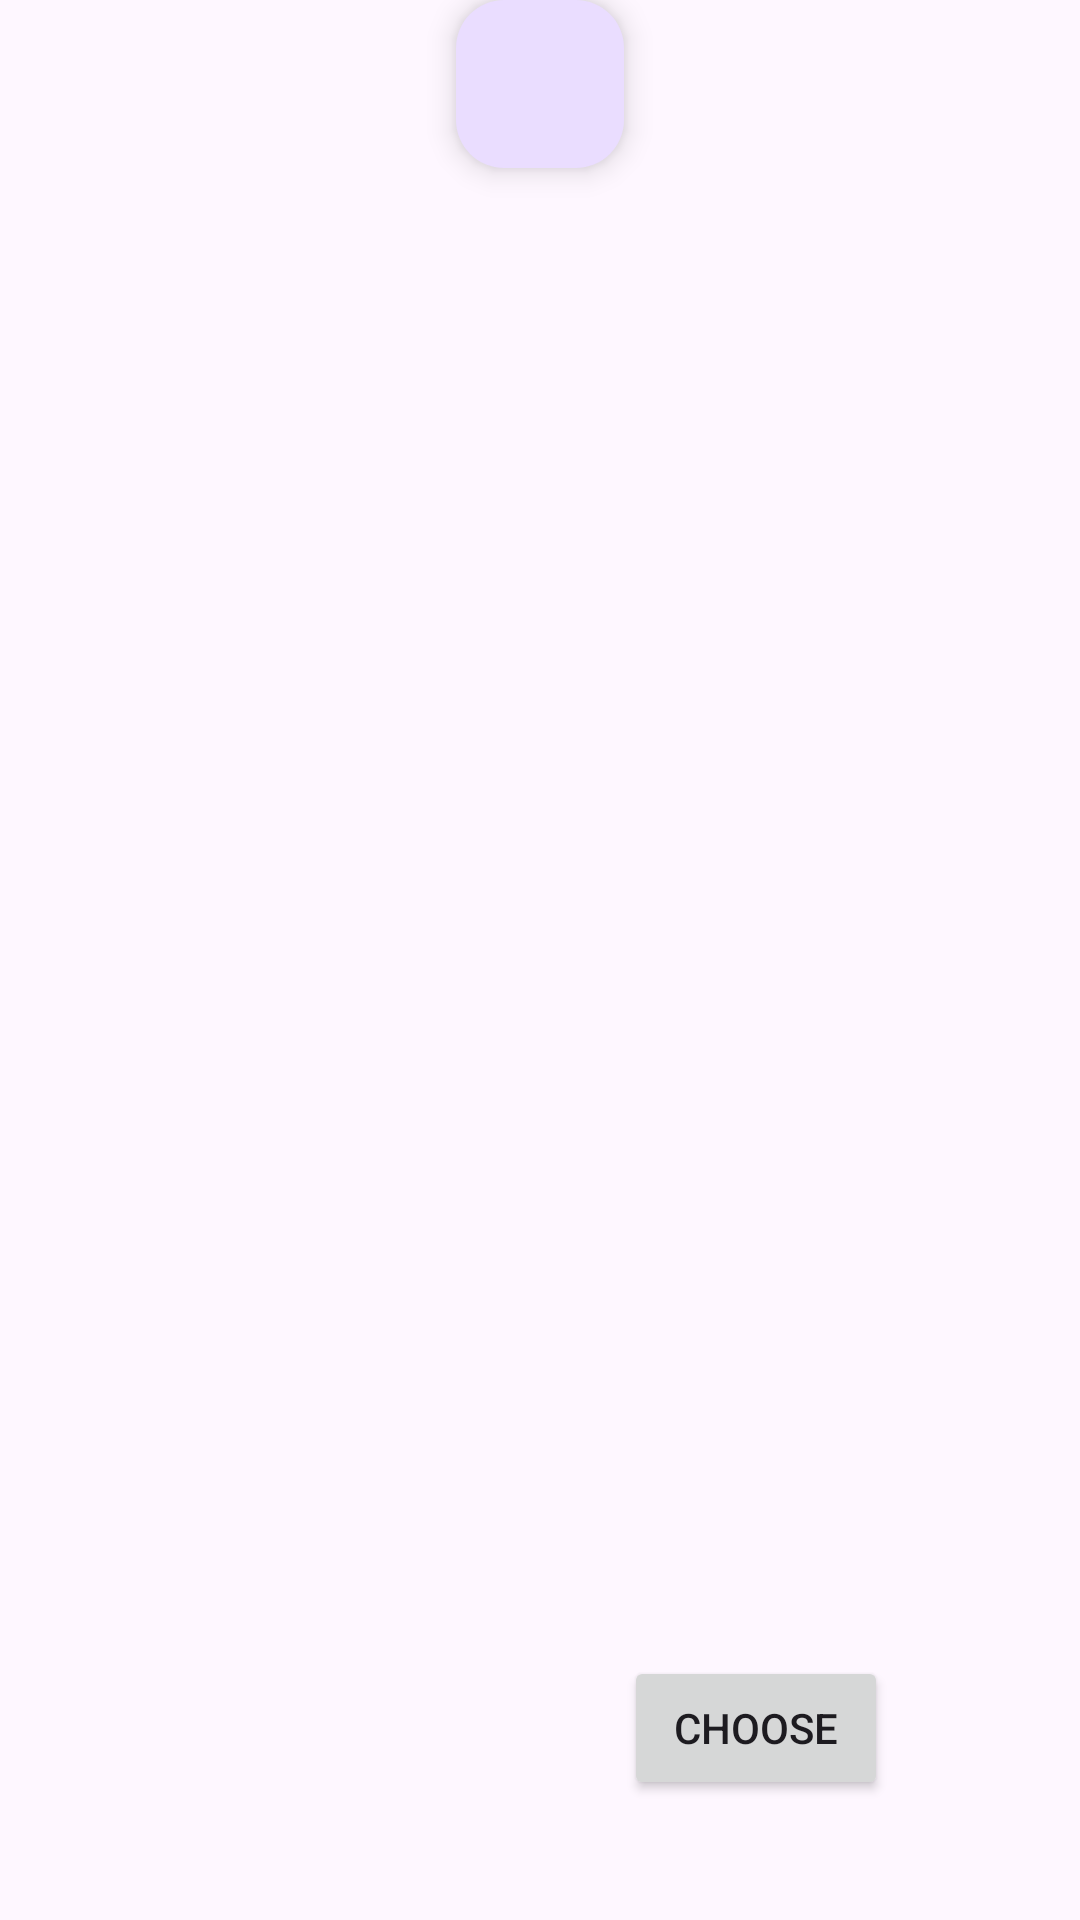

Android layout source for this screen:
<!-- AndroidManifest.xml: application theme Theme.MultiDropDown -->
<!-- res/layout/activity_choose_views.xml -->
<?xml version="1.0" encoding="utf-8"?>
<androidx.constraintlayout.widget.ConstraintLayout xmlns:android="http://schemas.android.com/apk/res/android"
    xmlns:app="http://schemas.android.com/apk/res-auto"
    xmlns:tools="http://schemas.android.com/tools"
    android:layout_width="match_parent"
    android:layout_height="match_parent"
    tools:context=".ChooseViewsActivity">

    <com.google.android.material.floatingactionbutton.FloatingActionButton
        android:id="@+id/Add"
        android:layout_width="wrap_content"
        android:layout_height="wrap_content"
        android:src="@drawable/baseline_add_24"
        android:text="Add"
        app:layout_constraintEnd_toEndOf="parent"
        app:layout_constraintStart_toStartOf="parent"
        app:layout_constraintTop_toBottomOf="@+id/dropDownContainer_RV" />

    <androidx.recyclerview.widget.RecyclerView
        android:id="@+id/dropDownContainer_RV"
        android:layout_width="match_parent"
        android:layout_height="wrap_content"
        tools:listitem="@layout/drop_down_layout"
        app:layout_constraintBottom_toBottomOf="parent"
        app:layout_constraintEnd_toEndOf="parent"
        app:layout_constraintHorizontal_bias="0.0"
        app:layout_constraintStart_toStartOf="parent"
        app:layout_constraintTop_toTopOf="parent"
        app:layout_constraintVertical_bias="0.0" />

    <Button
        android:id="@+id/choose"
        android:layout_width="wrap_content"
        android:layout_height="wrap_content"
        android:layout_marginEnd="64dp"
        android:layout_marginBottom="40dp"
        android:text="Choose"
        app:layout_constraintBottom_toBottomOf="parent"
        app:layout_constraintEnd_toEndOf="parent" />

</androidx.constraintlayout.widget.ConstraintLayout>
<!-- res/layout/drop_down_layout.xml (included above) -->
<?xml version="1.0" encoding="utf-8"?>
<androidx.constraintlayout.widget.ConstraintLayout xmlns:android="http://schemas.android.com/apk/res/android"
    xmlns:app="http://schemas.android.com/apk/res-auto"
    xmlns:tools="http://schemas.android.com/tools"
    android:layout_width="match_parent"
    android:layout_height="wrap_content">

    <Spinner
        android:id="@+id/dropDownList"
        android:layout_width="0dp"
        android:layout_height="wrap_content"
        android:layout_marginHorizontal="20dp"
        app:layout_constraintBottom_toBottomOf="parent"
        app:layout_constraintEnd_toStartOf="@+id/minusDropDown"
        app:layout_constraintHorizontal_bias="0.4"
        app:layout_constraintStart_toStartOf="parent"
        app:layout_constraintTop_toTopOf="parent"
        app:layout_constraintVertical_bias="0.592" />

    <TextView
        android:id="@+id/minusDropDown"
        android:layout_width="wrap_content"
        android:layout_height="wrap_content"
        android:layout_marginEnd="36dp"
        android:text="-"
        android:textColor="#CA1010"
        android:textSize="48sp"
        android:textStyle="bold"
        app:layout_constraintEnd_toEndOf="parent"
        app:layout_constraintTop_toTopOf="parent" />
</androidx.constraintlayout.widget.ConstraintLayout>
<!-- resources referenced by this layout -->
<resources>
  <style name="Theme.MultiDropDown" parent="Base.Theme.MultiDropDown" />
  <style name="Base.Theme.MultiDropDown" parent="Theme.Material3.DayNight.NoActionBar">
          
          
      </style>
</resources>
